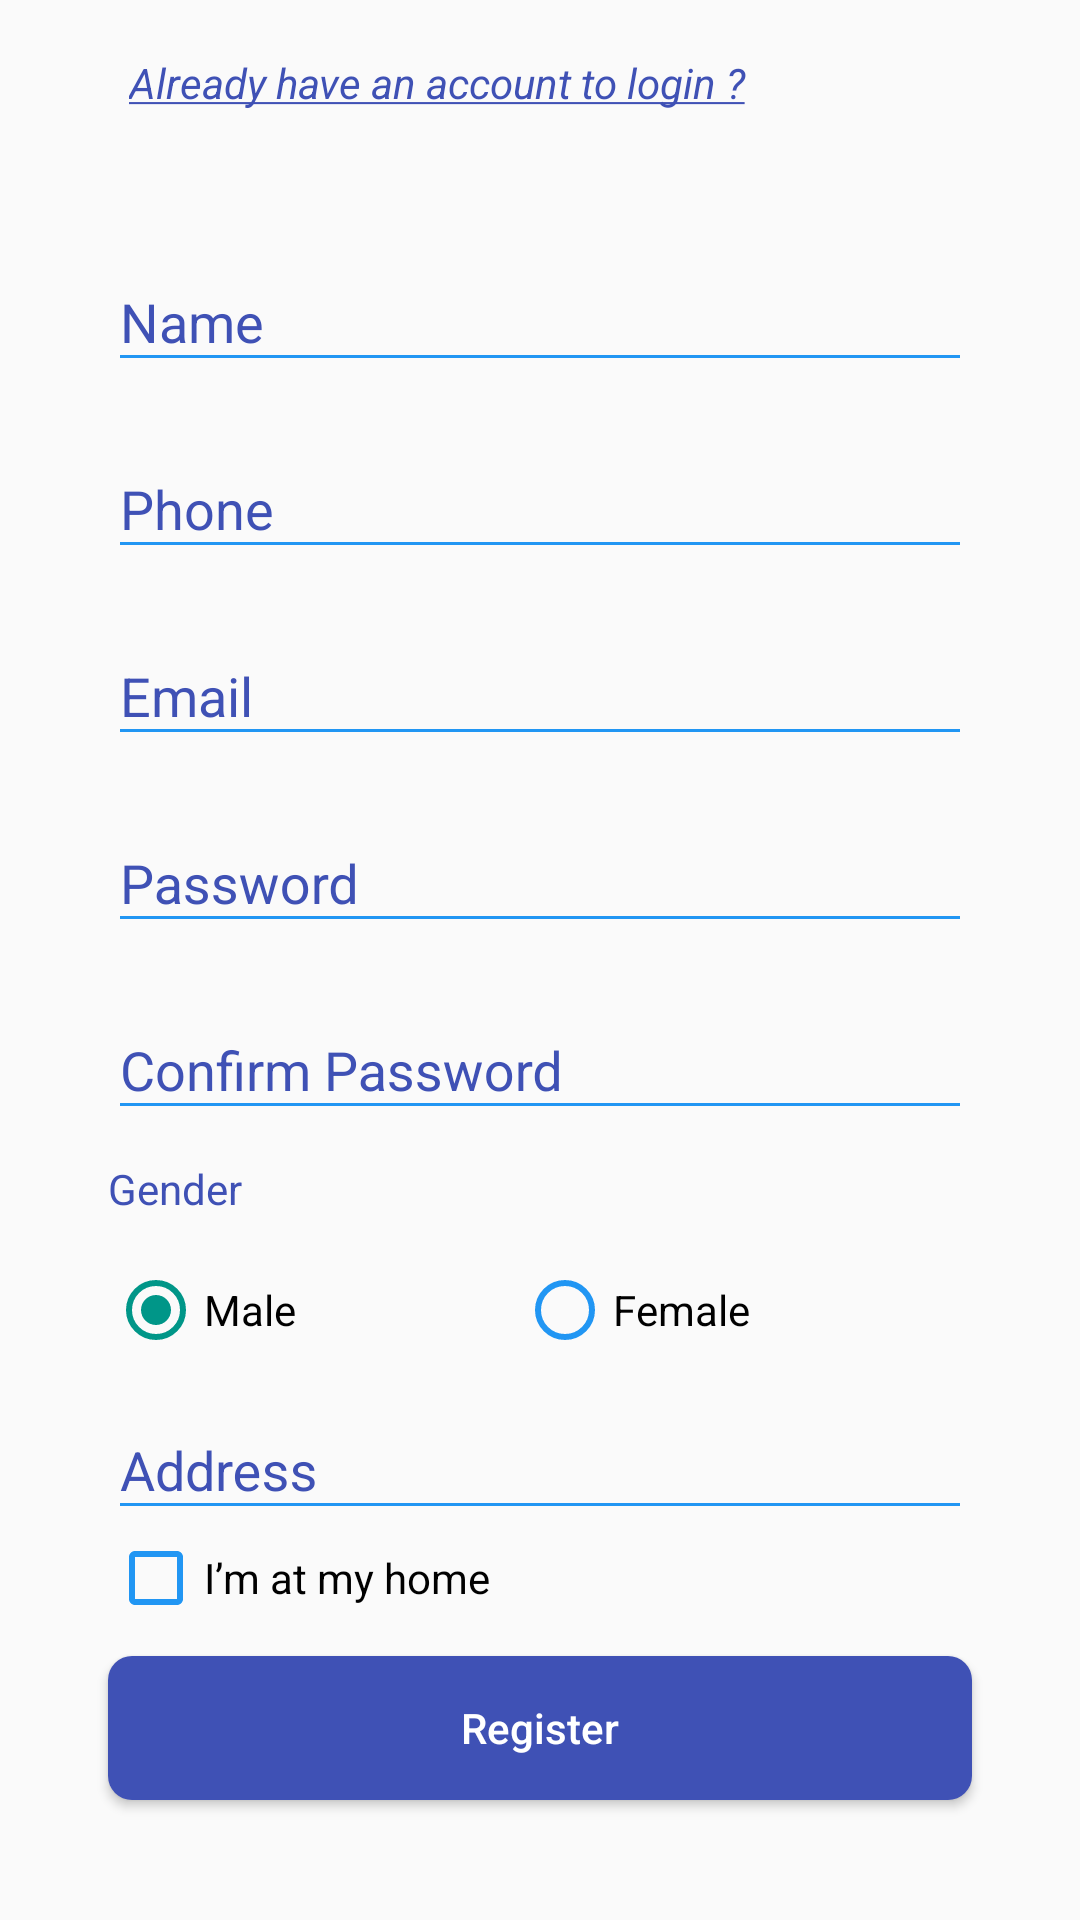

The Android layout XML behind this screen, and the referenced resources:
<!-- AndroidManifest.xml: application theme AppTheme -->
<!-- res/layout/content_register.xml -->
<?xml version="1.0" encoding="utf-8"?>
<LinearLayout xmlns:android="http://schemas.android.com/apk/res/android"
                xmlns:app="http://schemas.android.com/apk/res-auto"
                android:id="@+id/rl_register_main_content"
                android:layout_width="match_parent"
                android:layout_height="match_parent"
                android:orientation="vertical"
                app:layout_behavior="@string/appbar_scrolling_view_behavior">

    <TextView
        android:id="@+id/btn_to_login"
        android:layout_width="match_parent"
        android:layout_height="wrap_content"
        android:text="@string/btn_to_login"
        android:layout_marginTop="10dp"
        android:layout_marginRight="36dp"
        android:layout_marginLeft="35dp"
        android:textColor="@color/colorPrimary"
        android:foreground="@drawable/ripple_primary"
        android:padding="8dp"
        />

    <android.support.design.widget.TextInputLayout
        android:id="@+id/input_username"
        android:layout_width="match_parent"
        android:layout_height="wrap_content"
        android:layout_marginLeft="36dp"
        android:layout_marginTop="30dp"
        android:layout_marginRight="36dp"
        android:textColorHint="@color/colorPrimary">

        <EditText
            android:id="@+id/et_username"
            android:layout_width="match_parent"
            android:layout_height="wrap_content"
            android:hint="Name"
            android:inputType="text"
            android:maxLines="1"
            android:selectAllOnFocus="true"
            android:singleLine="false"
            />

    </android.support.design.widget.TextInputLayout>

    <android.support.design.widget.TextInputLayout
        android:id="@+id/input_phone"
        android:layout_width="match_parent"
        android:layout_height="wrap_content"
        android:layout_marginLeft="36dp"
        android:layout_marginTop="10dp"
        android:layout_marginRight="36dp"
        android:textColorHint="@color/colorPrimary">

        <EditText
            android:id="@+id/et_phone"
            android:layout_width="match_parent"
            android:layout_height="wrap_content"
            android:hint="Phone"
            android:inputType="phone"
            android:maxLines="1"
            android:selectAllOnFocus="true"
            android:singleLine="false"
            />

    </android.support.design.widget.TextInputLayout>

    <android.support.design.widget.TextInputLayout
        android:id="@+id/input_email"
        android:layout_width="match_parent"
        android:layout_height="wrap_content"
        android:layout_marginLeft="36dp"
        android:layout_marginTop="10dp"
        android:layout_marginRight="36dp"
        android:textColorHint="@color/colorPrimary">

        <EditText
            android:id="@+id/et_email"
            android:layout_width="match_parent"
            android:layout_height="wrap_content"
            android:hint="Email"
            android:inputType="textEmailAddress"
            android:maxLines="1"
            android:selectAllOnFocus="true"
            android:singleLine="false"
            />

    </android.support.design.widget.TextInputLayout>

    <android.support.design.widget.TextInputLayout
        android:id="@+id/input_password"
        android:layout_width="match_parent"
        android:layout_height="wrap_content"
        android:layout_marginLeft="36dp"
        android:layout_marginTop="10dp"
        android:layout_marginRight="36dp"
        android:textColorHint="@color/colorPrimary">

        <EditText
            android:id="@+id/et_password"
            android:layout_width="match_parent"
            android:layout_height="wrap_content"
            android:hint="Password"
            android:inputType="textPassword"
            android:maxLines="1"
            android:selectAllOnFocus="true"
            android:singleLine="false"
            android:drawableRight="@drawable/ic_visibility_black_24dp"
            />

    </android.support.design.widget.TextInputLayout>

    <android.support.design.widget.TextInputLayout
        android:id="@+id/input_confirm_password"
        android:layout_width="match_parent"
        android:layout_height="wrap_content"
        android:layout_marginLeft="36dp"
        android:layout_marginTop="10dp"
        android:layout_marginRight="36dp"
        android:textColorHint="@color/colorPrimary">

        <EditText
            android:id="@+id/et_confirm_password"
            android:layout_width="match_parent"
            android:layout_height="wrap_content"
            android:hint="Confirm Password"
            android:inputType="textPassword"
            android:maxLines="1"
            android:selectAllOnFocus="true"
            android:singleLine="false"
            android:drawableRight="@drawable/ic_visibility_black_24dp"
            />

    </android.support.design.widget.TextInputLayout>

    <TextView
        android:id="@+id/tv_gender"
        android:layout_width="match_parent"
        android:layout_height="wrap_content"
        android:text="@string/lbl_gender"
        android:layout_marginLeft="36dp"
        android:layout_marginTop="10dp"
        android:layout_marginBottom="5dp"
        android:textColor="@color/colorPrimary"
        />

    <RadioGroup
        android:id="@+id/radiogrp_gender"
        android:layout_width="match_parent"
        android:layout_height="wrap_content"
        android:orientation="horizontal"
        android:layout_marginLeft="36dp"
        android:layout_marginTop="10dp"
        android:layout_marginRight="36dp"
        android:layout_marginBottom="0dp"
        >

        <RadioButton
            android:id="@+id/radiobtn_male"
            android:layout_width="wrap_content"
            android:layout_height="wrap_content"
            android:text="Male"
            android:layout_gravity="left"
            android:checked="true"
            android:layout_weight="1"
            android:textSize="14sp"
            />

        <RadioButton
            android:id="@+id/radiobtn_female"
            android:layout_width="wrap_content"
            android:layout_height="wrap_content"
            android:text="Female"
            android:layout_gravity="right"
            android:checked="false"
            android:layout_weight="1"
            android:textSize="14sp"
            />

    </RadioGroup>

    <android.support.design.widget.TextInputLayout
        android:id="@+id/input_address"
        android:layout_width="match_parent"
        android:layout_height="wrap_content"
        android:layout_marginLeft="36dp"
        android:layout_marginTop="5dp"
        android:layout_marginRight="36dp"
        android:textColorHint="@color/colorPrimary">

        <EditText
            android:id="@+id/et_address"
            android:layout_width="match_parent"
            android:layout_height="wrap_content"
            android:hint="Address"
            android:inputType="textPostalAddress"
            android:selectAllOnFocus="true"
            android:singleLine="false"
            android:maxLines="5"
            />

        <CheckBox
            android:id="@+id/cb_myhome_address"
            android:layout_width="match_parent"
            android:layout_height="wrap_content"
            android:text="I’m at my home"
            android:layout_weight="1"/>

    </android.support.design.widget.TextInputLayout>

    <Button
        android:id="@+id/btn_register"
        android:layout_width="match_parent"
        android:layout_height="wrap_content"
        android:text="Register"
        android:layout_marginLeft="36dp"
        android:layout_marginTop="10dp"
        android:layout_marginRight="36dp"
        android:textColor="@color/white_full"
        android:background="@drawable/round_button"
        android:textAllCaps="false"
        android:foreground="@drawable/ripple_white"
        />

</LinearLayout>
<!-- resources referenced by this layout -->
<resources>
  <color name="colorPrimary">#3F51B5</color>
  <color name="white_full">#FFF</color>
  <!-- drawable ripple_white (drawable) -->
  <?xml version="1.0" encoding="utf-8"?>
  <ripple xmlns:android="http://schemas.android.com/apk/res/android"
          android:color="@color/white_full">
  
  </ripple>
  <!-- drawable round_button (drawable) -->
  <?xml version="1.0" encoding="utf-8"?>
  <shape xmlns:android="http://schemas.android.com/apk/res/android"
          android:shape="rectangle">
      <solid android:color="#3F51B5" />
      <corners android:bottomRightRadius="8dp"
          android:bottomLeftRadius="8dp"
          android:topRightRadius="8dp"
          android:topLeftRadius="8dp"/>
  
  </shape>
  <string name="btn_to_login"><i><u>Already have an account to login ?</u></i></string>
  <string name="lbl_gender">Gender</string>
  <style name="AppTheme" parent="Theme.AppCompat.Light.DarkActionBar">
          
          <item name="colorPrimary">@color/colorPrimary</item>
          <item name="colorPrimaryDark">@color/colorPrimaryDark</item>
          <item name="colorAccent">@color/colorAccent</item>
  
          <item name="colorControlActivated">#009688</item>
          <item name="colorControlNormal">#2196F3</item>
      </style>
  <color name="colorPrimaryDark">#303F9F</color>
  <color name="colorAccent">#FF4081</color>
</resources>
